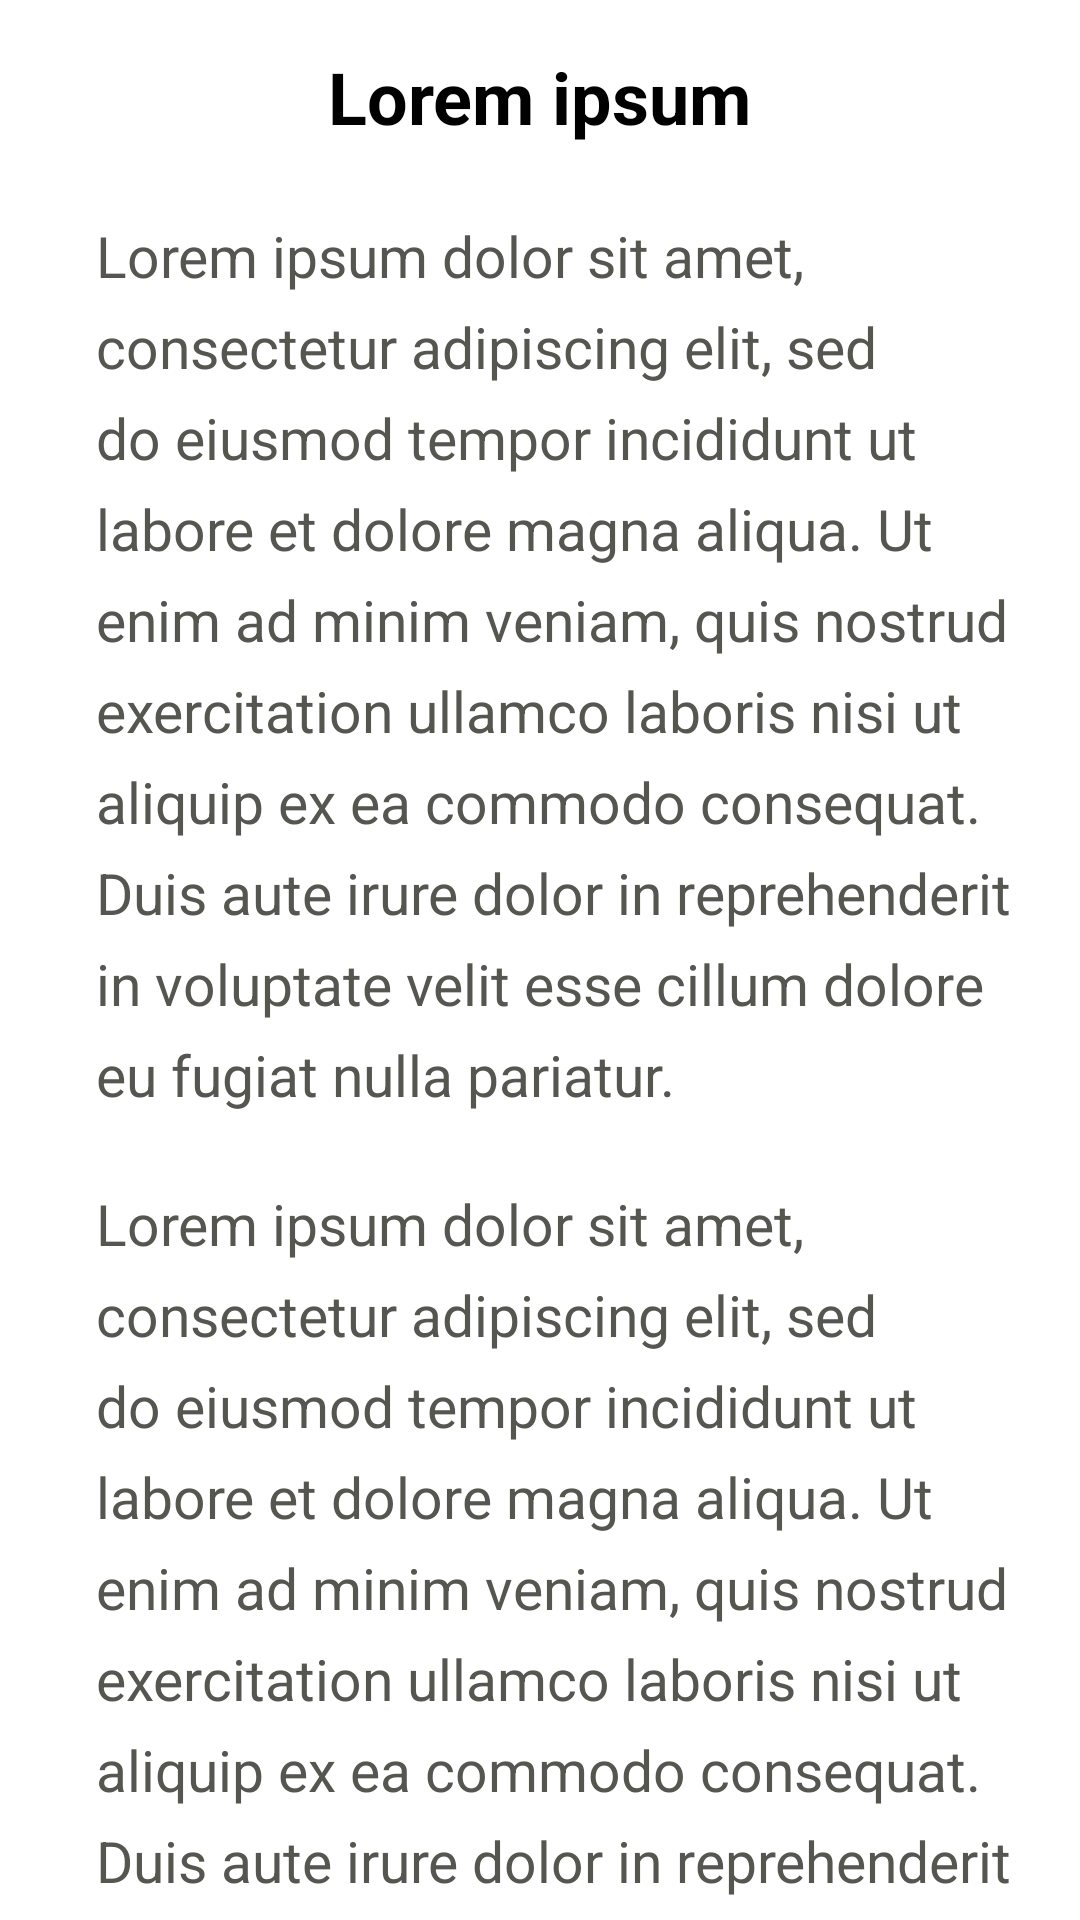

Write the Android layout XML for this screen, with the resource values it uses.
<!-- AndroidManifest.xml: application theme Theme.Bakis -->
<!-- res/layout/fragment_nav_scroll.xml -->
<?xml version="1.0" encoding="utf-8"?>
<androidx.core.widget.NestedScrollView xmlns:android="http://schemas.android.com/apk/res/android"
    xmlns:app="http://schemas.android.com/apk/res-auto"
    xmlns:tools="http://schemas.android.com/tools"
    android:layout_width="match_parent"
    android:layout_height="match_parent"
    android:fillViewport="true">

    <androidx.constraintlayout.widget.ConstraintLayout
        android:layout_width="match_parent"
        android:layout_height="match_parent"
        tools:context=".NavScrollFragment">

        <Button
            android:id="@+id/button_ns_next"
            style="@style/button"
            android:layout_marginTop="32dp"
            android:layout_marginBottom="32dp"
            android:backgroundTint="@color/button_color"
            android:text="@string/next"
            android:visibility="gone"
            app:layout_constraintBottom_toBottomOf="parent"
            app:layout_constraintEnd_toEndOf="parent"
            app:layout_constraintStart_toStartOf="parent"
            app:layout_constraintTop_toBottomOf="@+id/text_ns_4"
            app:layout_constraintVertical_bias="1.0" />

        <TextView
            android:id="@+id/title_ns"
            style="@style/title_text"
            android:text="@string/lorem_ipsum"
            app:layout_constraintEnd_toEndOf="parent"
            app:layout_constraintStart_toStartOf="parent"
            app:layout_constraintTop_toTopOf="parent" />

        <TextView
            android:id="@+id/text_ns_1"
            style="@style/main_text"
            android:layout_marginStart="32dp"
            android:layout_marginTop="24dp"
            android:layout_marginEnd="16dp"
            android:text="@string/elements_noedit"
            app:layout_constraintEnd_toEndOf="parent"
            app:layout_constraintStart_toStartOf="parent"
            app:layout_constraintTop_toBottomOf="@+id/title_ns" />

        <TextView
            android:id="@+id/text_ns_2"
            style="@style/main_text"
            android:layout_marginStart="32dp"
            android:layout_marginTop="24dp"
            android:layout_marginEnd="16dp"
            android:text="@string/elements_noedit"
            app:layout_constraintEnd_toEndOf="parent"
            app:layout_constraintStart_toStartOf="parent"
            app:layout_constraintTop_toBottomOf="@+id/text_ns_1" />

        <TextView
            android:id="@+id/text_ns_3"
            style="@style/main_text"
            android:layout_marginStart="32dp"
            android:layout_marginTop="24dp"
            android:layout_marginEnd="16dp"
            android:text="@string/elements_noedit"
            app:layout_constraintEnd_toEndOf="parent"
            app:layout_constraintStart_toStartOf="parent"
            app:layout_constraintTop_toBottomOf="@+id/text_ns_2" />

        <TextView
            android:id="@+id/text_ns_4"
            style="@style/main_text"
            android:layout_marginStart="32dp"
            android:layout_marginTop="24dp"
            android:layout_marginEnd="16dp"
            android:layout_marginBottom="24dp"
            android:text="@string/elements_noedit"
            app:layout_constraintBottom_toBottomOf="parent"
            app:layout_constraintEnd_toEndOf="parent"
            app:layout_constraintStart_toStartOf="parent"
            app:layout_constraintTop_toBottomOf="@+id/text_ns_3"
            app:layout_constraintVertical_bias="0.0" />

    </androidx.constraintlayout.widget.ConstraintLayout>
</androidx.core.widget.NestedScrollView>
<!-- resources referenced by this layout -->
<resources>
  <color name="button_color">#8381A3</color>
  <string name="elements_noedit">
          Lorem ipsum dolor sit amet, consectetur adipiscing elit, sed do eiusmod tempor incididunt ut labore et dolore magna aliqua.
          Ut enim ad minim veniam, quis nostrud exercitation ullamco laboris nisi ut aliquip ex ea commodo consequat.
          Duis aute irure dolor in reprehenderit in voluptate velit esse cillum dolore eu fugiat nulla pariatur.</string>
  <string name="lorem_ipsum">Lorem ipsum</string>
  <string name="next">Tālāk</string>
  <style name="button">
          <item name="backgroundTint">@color/button_color</item>
          <item name="android:textStyle">bold</item>
          <item name="android:minHeight">60dp</item>
          <item name="android:minWidth">200dp</item>
          <item name="android:textSize">18sp</item>
          <item name="cornerRadius">8dp</item>
          <item name="android:layout_marginTop">16dp</item>
          <item name="android:layout_marginBottom">16dp</item>
          <item name="android:layout_width">wrap_content</item>
          <item name="android:layout_height">wrap_content</item>
      </style>
  <style name="main_text">
          <item name="android:layout_width">match_parent</item>
          <item name="android:layout_height">wrap_content</item>
          <item name="android:textSize">19sp</item>
          <item name="android:lineSpacingExtra">8dp</item>
          <item name="android:textColor">@color/main_text_color</item>
      </style>
  <style name="title_text">
          <item name="android:layout_width">wrap_content</item>
          <item name="android:layout_height">wrap_content</item>
          <item name="android:textColor">@color/black</item>
          <item name="android:textSize">24sp</item>
          <item name="android:textStyle">bold</item>
          <item name="android:layout_marginTop">16dp</item>
      </style>
  <style name="Theme.Bakis" parent="Theme.MaterialComponents.DayNight.DarkActionBar">
          
          <item name="colorPrimary">@color/toolbar_color</item>
          <item name="colorPrimaryVariant">@color/top_color</item>
          <item name="colorOnPrimary">@color/white</item>
          
          <item name="colorSecondary">@color/teal_200</item>
          <item name="colorSecondaryVariant">@color/teal_700</item>
          <item name="colorOnSecondary">@color/black</item>
          
          <item name="android:statusBarColor" tools:targetApi="l">?attr/colorPrimaryVariant</item>
          
      </style>
  <color name="main_text_color">#565651</color>
  <color name="black">#FF000000</color>
  <color name="toolbar_color">#646464</color>
  <color name="top_color">#403F3F</color>
  <color name="white">#FFFFFFFF</color>
  <color name="teal_200">#FF03DAC5</color>
  <color name="teal_700">#FF018786</color>
</resources>
